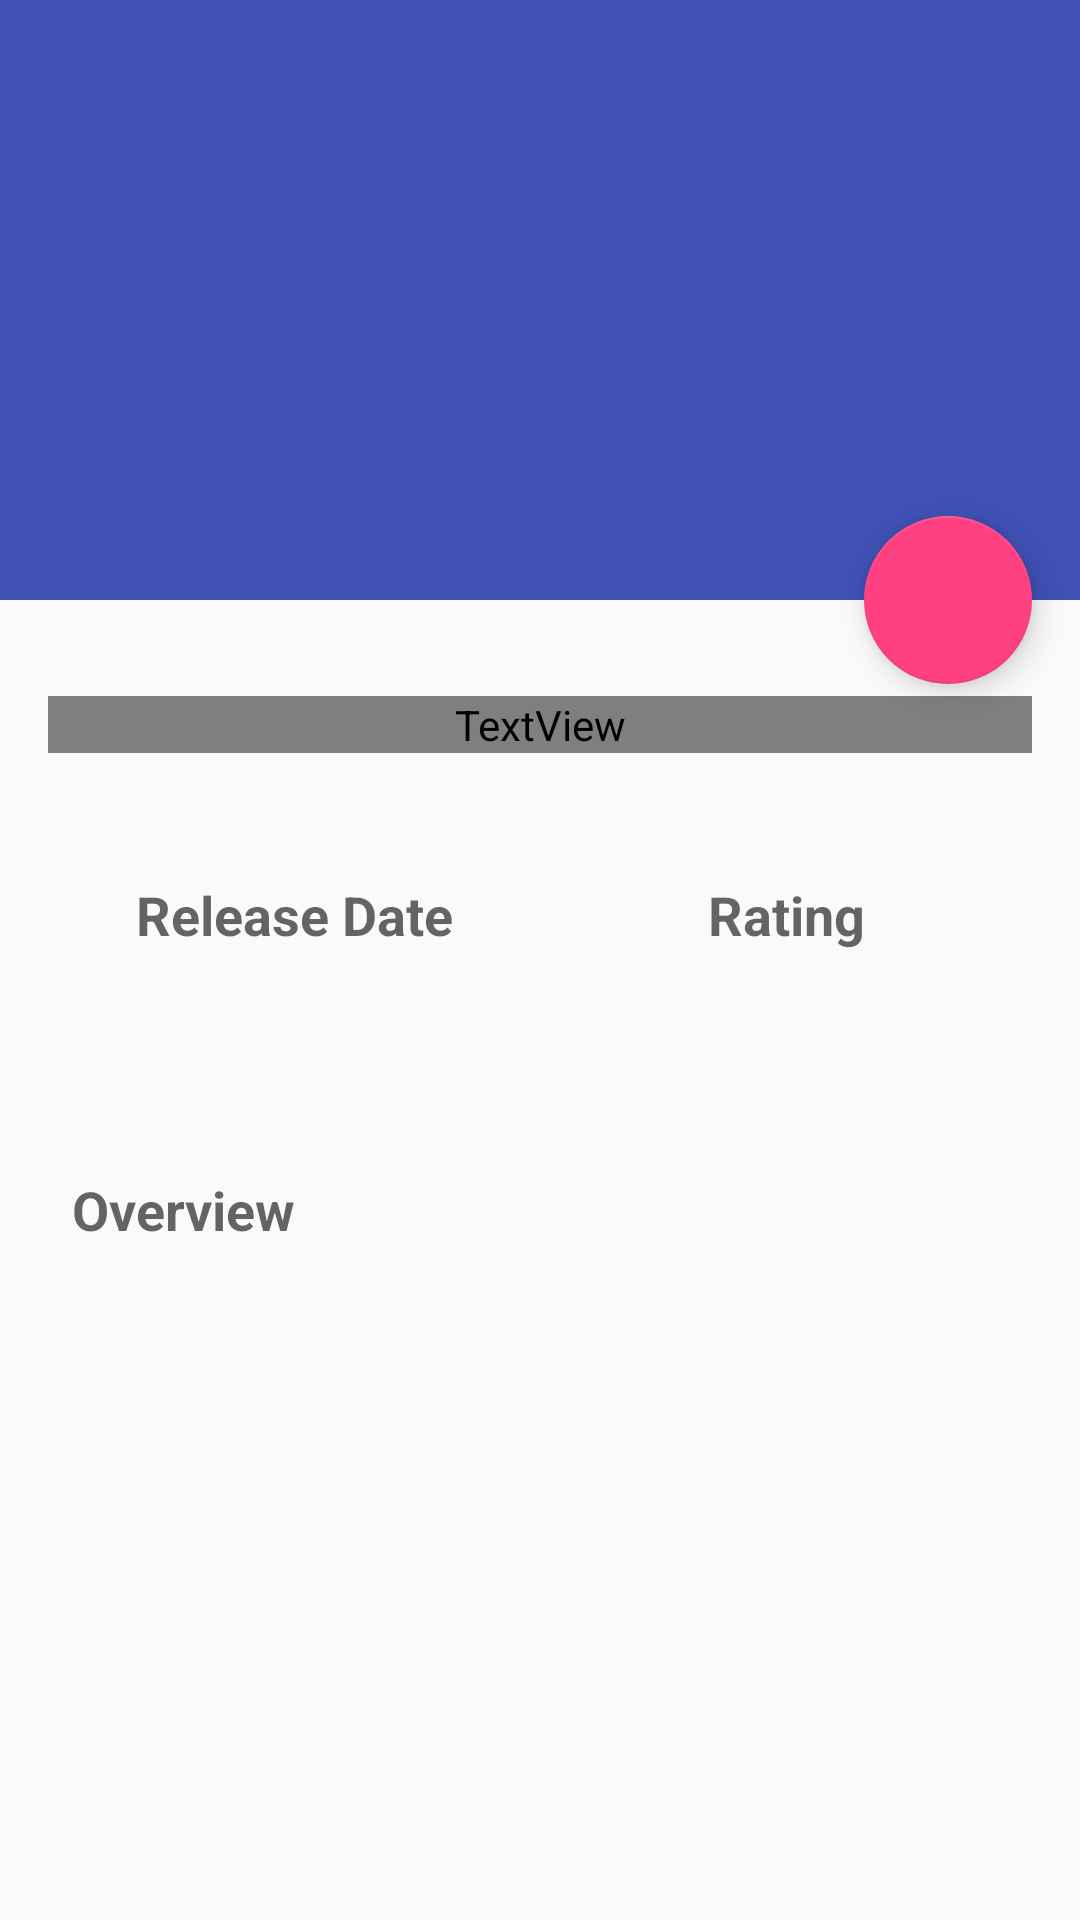

Produce the Android XML layout that renders to this screen, including the resource entries it uses.
<!-- AndroidManifest.xml: application theme AppTheme -->
<!-- res/layout/details_activity.xml -->
<android.support.design.widget.CoordinatorLayout xmlns:android="http://schemas.android.com/apk/res/android"
    xmlns:app="http://schemas.android.com/apk/res-auto"
    xmlns:tools="http://schemas.android.com/tools"
    android:layout_width="match_parent"
    android:layout_height="match_parent"
    android:fitsSystemWindows="true"
    tools:context=".DetailsActivity">

    <android.support.design.widget.AppBarLayout
        android:id="@+id/details_appbar"
        android:layout_width="match_parent"
        android:layout_height="200dp"
        android:fitsSystemWindows="true"
        android:theme="@style/AppTheme.AppBarOverlay">

        <android.support.design.widget.CollapsingToolbarLayout
            android:id="@+id/details_collapsing_toolbar"
            android:layout_width="match_parent"
            android:layout_height="match_parent"
            app:contentScrim="?attr/colorPrimary"
            app:layout_scrollFlags="scroll|exitUntilCollapsed">

            <ImageView
                android:id="@+id/details_ct_back_drop"
                android:layout_width="match_parent"
                android:layout_height="match_parent"
                android:fitsSystemWindows="true"
                android:scaleType="centerCrop" />

            <android.support.v7.widget.Toolbar
                android:id="@+id/details_toolbar"
                android:layout_width="match_parent"
                android:layout_height="?attr/actionBarSize"
                android:popupTheme="@style/AppTheme.AppBarOverlay"
                app:layout_collapseMode="pin" />


        </android.support.design.widget.CollapsingToolbarLayout>

    </android.support.design.widget.AppBarLayout>

    <include layout="@layout/details_content" />

    <android.support.design.widget.FloatingActionButton
        android:id="@+id/details_fab_share"
        android:layout_width="wrap_content"
        android:layout_height="wrap_content"
        android:layout_margin="16dp"
        android:src="@drawable/ic_share"
        app:layout_anchor="@id/details_appbar"
        app:layout_anchorGravity="bottom|end" />

</android.support.design.widget.CoordinatorLayout>
<!-- res/layout/details_content.xml (included above) -->
<?xml version="1.0" encoding="utf-8"?>
<android.support.v4.widget.NestedScrollView xmlns:android="http://schemas.android.com/apk/res/android"
    xmlns:app="http://schemas.android.com/apk/res-auto"
    xmlns:tools="http://schemas.android.com/tools"
    android:layout_width="match_parent"
    android:layout_height="wrap_content"
    app:layout_behavior="@string/appbar_scrolling_view_behavior"
    tools:context=".DetailsActivity"
    tools:shownIn="@layout/details_activity">

    <LinearLayout
        android:layout_width="match_parent"
        android:layout_height="wrap_content"
        android:orientation="vertical"
        android:padding="16dp">

        <TextView
            android:layout_marginTop="16dp"
            android:id="@+id/details_tv_title"
            android:layout_width="match_parent"
            android:layout_height="wrap_content"
            android:gravity="center"
            android:textSize="?android:textAppearanceLarge"
            android:textStyle="bold" />


        <LinearLayout
            android:layout_marginTop="16dp"
            android:layout_width="match_parent"
            android:layout_height="100dp"
            android:orientation="horizontal">

            <LinearLayout
                android:layout_width="0dp"
                android:layout_height="match_parent"
                android:layout_gravity="center_vertical"
                android:layout_weight="1"
                android:gravity="center"
                android:orientation="vertical">

                <TextView
                    android:layout_width="match_parent"
                    android:layout_height="wrap_content"
                    android:gravity="center"
                    android:text="Release Date"
                    android:textAppearance="?android:textAppearanceMedium"
                    android:textStyle="bold" />

                <TextView
                    android:id="@+id/details_tv_release_date"
                    android:layout_width="match_parent"
                    android:layout_height="wrap_content"
                    android:gravity="center"
                    android:textAppearance="?android:textAppearanceMedium" />
            </LinearLayout>

            <LinearLayout
                android:layout_width="0dp"
                android:layout_height="match_parent"
                android:layout_gravity="center_vertical"
                android:layout_weight="1"
                android:gravity="center"
                android:orientation="vertical">

                <TextView
                    android:layout_width="match_parent"
                    android:layout_height="wrap_content"
                    android:gravity="center"
                    android:text="Rating"
                    android:textAppearance="?android:textAppearanceMedium"
                    android:textStyle="bold" />

                <TextView
                    android:id="@+id/details_tv_ratings"
                    android:layout_width="match_parent"
                    android:layout_height="wrap_content"
                    android:gravity="center"
                    android:textAppearance="?android:textAppearanceMedium" />
            </LinearLayout>
        </LinearLayout>


        <TextView
            android:layout_marginTop="16dp"
            android:layout_width="match_parent"
            android:layout_height="wrap_content"
            android:padding="8dp"
            android:text="Overview"
            android:textAppearance="?android:textAppearanceMedium"
            android:textStyle="bold" />

        <TextView
            android:layout_marginTop="8dp"
            android:id="@+id/details_tv_overview"
            android:layout_width="match_parent"
            android:layout_height="match_parent"
            android:padding="8dp"
            android:textAppearance="?android:textAppearanceMedium" />


        <ImageView
            android:layout_marginTop="16dp"
            android:id="@+id/details_cv_movie_image"
            android:layout_width="match_parent"
            android:layout_height="match_parent"
            android:padding="8dp"
            android:scaleType="centerCrop"/>

    </LinearLayout>

</android.support.v4.widget.NestedScrollView>
<!-- resources referenced by this layout -->
<resources>
  <style name="AppTheme.AppBarOverlay" parent="ThemeOverlay.AppCompat.Dark.ActionBar" />
  <style name="AppTheme" parent="Theme.AppCompat.Light.NoActionBar">
          
          <item name="colorPrimary">@color/colorPrimary</item>
          <item name="colorPrimaryDark">@color/colorPrimaryDark</item>
          <item name="colorAccent">@color/colorAccent</item>
      </style>
  <color name="colorPrimary">#3f51b5</color>
  <color name="colorPrimaryDark">#303F9F</color>
  <color name="colorAccent">#FF4081</color>
</resources>
